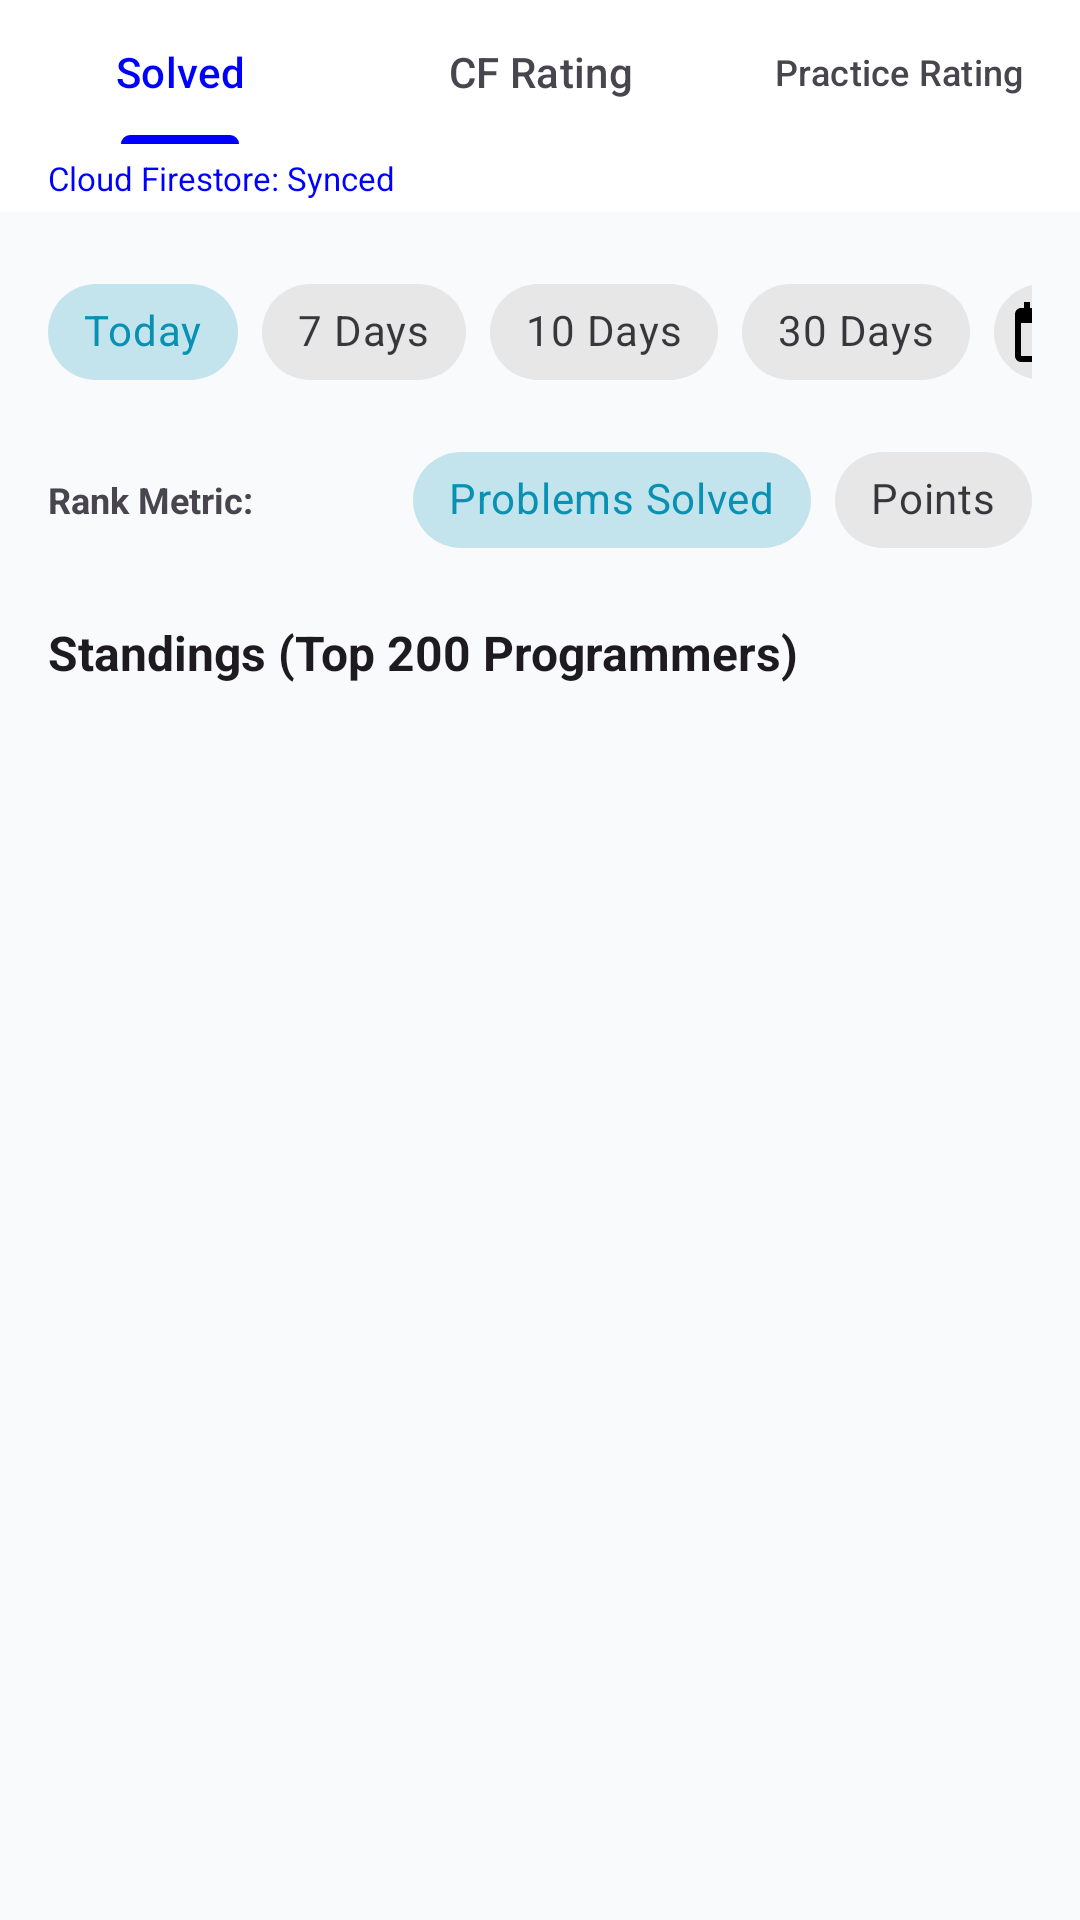

The Android layout XML behind this screen, and the referenced resources:
<!-- AndroidManifest.xml: application theme Theme.CodeArena -->
<!-- res/layout/fragment_leaderboard.xml -->
<?xml version="1.0" encoding="utf-8"?>
<androidx.coordinatorlayout.widget.CoordinatorLayout
    xmlns:android="http://schemas.android.com/apk/res/android"
    xmlns:app="http://schemas.android.com/apk/res-auto"
    xmlns:tools="http://schemas.android.com/tools"
    android:id="@+id/leaderboardCoordinator"
    android:layout_width="match_parent"
    android:layout_height="match_parent"
    android:background="?android:attr/colorBackground">

    <LinearLayout
        android:layout_width="match_parent"
        android:layout_height="match_parent"
        android:orientation="vertical">

        
        <com.google.android.material.tabs.TabLayout
            android:id="@+id/tabLayoutLeaderboard"
            android:layout_width="match_parent"
            android:layout_height="wrap_content"
            android:background="?attr/colorSurface"
            app:tabIndicatorColor="@color/cf_blue"
            app:tabSelectedTextColor="@color/cf_blue"
            app:tabTextColor="?android:attr/textColorSecondary"
            app:tabMode="fixed">

            <com.google.android.material.tabs.TabItem
                android:layout_width="wrap_content"
                android:layout_height="wrap_content"
                android:text="Solved" />

            <com.google.android.material.tabs.TabItem
                android:layout_width="wrap_content"
                android:layout_height="wrap_content"
                android:text="CF Rating" />

            <com.google.android.material.tabs.TabItem
                android:layout_width="wrap_content"
                android:layout_height="wrap_content"
                android:text="Practice Rating" />
        </com.google.android.material.tabs.TabLayout>

        
        <TextView
            android:id="@+id/tvCloudStatus"
            android:layout_width="match_parent"
            android:layout_height="wrap_content"
            android:background="@color/surface_dark"
            android:paddingHorizontal="16dp"
            android:paddingVertical="4dp"
            android:text="Cloud Firestore: Synced"
            android:textColor="@color/cf_blue"
            android:textSize="11sp"
            android:gravity="center_vertical" />

        <androidx.core.widget.NestedScrollView
            android:layout_width="match_parent"
            android:layout_height="0dp"
            android:layout_weight="1"
            android:fillViewport="true">

            <LinearLayout
                android:layout_width="match_parent"
                android:layout_height="wrap_content"
                android:orientation="vertical"
                android:padding="16dp">

                
                <LinearLayout
                    android:id="@+id/layoutSolvedFilters"
                    android:layout_width="match_parent"
                    android:layout_height="wrap_content"
                    android:orientation="vertical">

                    <HorizontalScrollView
                        android:layout_width="match_parent"
                        android:layout_height="wrap_content"
                        android:scrollbars="none">

                        <com.google.android.material.chip.ChipGroup
                            android:id="@+id/chipGroupTimeWindow"
                            android:layout_width="wrap_content"
                            android:layout_height="wrap_content"
                            app:singleSelection="true">

                            <com.google.android.material.chip.Chip
                                android:id="@+id/chipToday"
                                style="@style/Widget.MaterialComponents.Chip.Choice"
                                android:layout_width="wrap_content"
                                android:layout_height="wrap_content"
                                android:checked="true"
                                android:text="Today" />

                            <com.google.android.material.chip.Chip
                                android:id="@+id/chip7Days"
                                style="@style/Widget.MaterialComponents.Chip.Choice"
                                android:layout_width="wrap_content"
                                android:layout_height="wrap_content"
                                android:text="7 Days" />

                            <com.google.android.material.chip.Chip
                                android:id="@+id/chip10Days"
                                style="@style/Widget.MaterialComponents.Chip.Choice"
                                android:layout_width="wrap_content"
                                android:layout_height="wrap_content"
                                android:text="10 Days" />

                            <com.google.android.material.chip.Chip
                                android:id="@+id/chip30Days"
                                style="@style/Widget.MaterialComponents.Chip.Choice"
                                android:layout_width="wrap_content"
                                android:layout_height="wrap_content"
                                android:text="30 Days" />

                            <com.google.android.material.chip.Chip
                                android:id="@+id/chipCustomRange"
                                style="@style/Widget.MaterialComponents.Chip.Action"
                                android:layout_width="wrap_content"
                                android:layout_height="wrap_content"
                                android:text="Custom Range"
                                app:chipIcon="@drawable/ic_calendar" />
                        </com.google.android.material.chip.ChipGroup>
                    </HorizontalScrollView>

                    
                    <LinearLayout
                        android:layout_width="match_parent"
                        android:layout_height="wrap_content"
                        android:layout_marginTop="8dp"
                        android:orientation="horizontal"
                        android:gravity="center_vertical">

                        <TextView
                            android:layout_width="0dp"
                            android:layout_height="wrap_content"
                            android:layout_weight="1"
                            android:text="Rank Metric:"
                            android:textColor="?android:attr/textColorSecondary"
                            android:textSize="12sp"
                            android:textStyle="bold" />

                        <com.google.android.material.chip.ChipGroup
                            android:id="@+id/chipGroupMetric"
                            android:layout_width="wrap_content"
                            android:layout_height="wrap_content"
                            app:singleSelection="true">

                            <com.google.android.material.chip.Chip
                                android:id="@+id/chipMetricSolved"
                                style="@style/Widget.MaterialComponents.Chip.Choice"
                                android:layout_width="wrap_content"
                                android:layout_height="wrap_content"
                                android:checked="true"
                                android:text="Problems Solved" />

                            <com.google.android.material.chip.Chip
                                android:id="@+id/chipMetricPoints"
                                style="@style/Widget.MaterialComponents.Chip.Choice"
                                android:layout_width="wrap_content"
                                android:layout_height="wrap_content"
                                android:text="Points" />
                        </com.google.android.material.chip.ChipGroup>
                    </LinearLayout>
                </LinearLayout>

                
                <LinearLayout
                    android:id="@+id/layoutPracticeRatingChart"
                    android:layout_width="match_parent"
                    android:layout_height="wrap_content"
                    android:orientation="vertical"
                    android:visibility="gone">

                    <TextView
                        android:layout_width="wrap_content"
                        android:layout_height="wrap_content"
                        android:text="Practice Rating History (ELO Progression)"
                        android:textColor="?android:attr/textColorPrimary"
                        android:textSize="16sp"
                        android:textStyle="bold" />

                    <com.github.mikephil.charting.charts.LineChart
                        android:id="@+id/lineChartPracticeRating"
                        android:layout_width="match_parent"
                        android:layout_height="200dp"
                        android:layout_marginTop="8dp" />
                </LinearLayout>

                
                <TextView
                    android:id="@+id/tvLeaderboardHeader"
                    android:layout_width="wrap_content"
                    android:layout_height="wrap_content"
                    android:layout_marginTop="16dp"
                    android:text="Standings (Top 200 Programmers)"
                    android:textColor="?android:attr/textColorPrimary"
                    android:textSize="16sp"
                    android:textStyle="bold" />

                <ProgressBar
                    android:id="@+id/progressLeaderboard"
                    android:layout_width="wrap_content"
                    android:layout_height="wrap_content"
                    android:layout_gravity="center_horizontal"
                    android:layout_marginTop="24dp"
                    android:visibility="gone" />

                <TextView
                    android:id="@+id/tvEmptyLeaderboard"
                    android:layout_width="match_parent"
                    android:layout_height="wrap_content"
                    android:layout_marginTop="24dp"
                    android:gravity="center"
                    android:text="No competitors found for this window."
                    android:textColor="?android:attr/textColorSecondary"
                    android:visibility="gone" />

                <androidx.recyclerview.widget.RecyclerView
                    android:id="@+id/rvLeaderboard"
                    android:layout_width="match_parent"
                    android:layout_height="wrap_content"
                    android:layout_marginTop="10dp"
                    android:nestedScrollingEnabled="false"
                    tools:listitem="@layout/item_leaderboard_entry" />

            </LinearLayout>
        </androidx.core.widget.NestedScrollView>
    </LinearLayout>
</androidx.coordinatorlayout.widget.CoordinatorLayout>
<!-- res/layout/item_leaderboard_entry.xml (included above) -->
<?xml version="1.0" encoding="utf-8"?>
<com.google.android.material.card.MaterialCardView
    xmlns:android="http://schemas.android.com/apk/res/android"
    xmlns:app="http://schemas.android.com/apk/res-auto"
    xmlns:tools="http://schemas.android.com/tools"
    android:layout_width="match_parent"
    android:layout_height="wrap_content"
    android:layout_marginBottom="6dp"
    app:cardCornerRadius="10dp"
    app:cardElevation="1dp"
    app:strokeWidth="1dp"
    app:strokeColor="?attr/dividerHorizontal">

    <LinearLayout
        android:layout_width="match_parent"
        android:layout_height="wrap_content"
        android:orientation="horizontal"
        android:padding="12dp"
        android:gravity="center_vertical">

        <TextView
            android:id="@+id/tvLeaderboardRank"
            android:layout_width="32dp"
            android:layout_height="32dp"
            android:background="@drawable/bg_platform_chip"
            android:gravity="center"
            android:textColor="@color/white"
            android:textSize="13sp"
            android:textStyle="bold"
            tools:text="1" />

        <LinearLayout
            android:layout_width="0dp"
            android:layout_height="wrap_content"
            android:layout_weight="1"
            android:layout_marginStart="12dp"
            android:orientation="vertical">

            <TextView
                android:id="@+id/tvLeaderboardName"
                android:layout_width="match_parent"
                android:layout_height="wrap_content"
                android:ellipsize="end"
                android:maxLines="1"
                android:textColor="?android:attr/textColorPrimary"
                android:textSize="15sp"
                android:textStyle="bold"
                tools:text="tourist" />

            <TextView
                android:id="@+id/tvLeaderboardSubtext"
                android:layout_width="match_parent"
                android:layout_height="wrap_content"
                android:layout_marginTop="2dp"
                android:textColor="?android:attr/textColorSecondary"
                android:textSize="12sp"
                tools:text="CF: 3780 • Practice: 3650" />
        </LinearLayout>

        <TextView
            android:id="@+id/tvLeaderboardMetric"
            android:layout_width="wrap_content"
            android:layout_height="wrap_content"
            android:textColor="@color/cf_blue"
            android:textSize="15sp"
            android:textStyle="bold"
            tools:text="14 solves" />
    </LinearLayout>
</com.google.android.material.card.MaterialCardView>
<!-- resources referenced by this layout -->
<resources>
  <color name="cf_blue">#0000FF</color>
  <color name="surface_dark">#FFFFFF</color>
  <color name="white">#FFFFFF</color>
  <!-- drawable ic_calendar (drawable) -->
  <vector xmlns:android="http://schemas.android.com/apk/res/android"
      android:width="24dp"
      android:height="24dp"
      android:viewportWidth="24"
      android:viewportHeight="24">
      <path
          android:fillColor="#FF000000"
          android:pathData="M19,4h-1V2h-2v2H8V2H6v2H5c-1.11,0 -1.99,0.9 -1.99,2L3,20c0,1.1 0.89,2 2,2h14c1.1,0 2,-0.9 2,-2V6c0,-1.1 -0.9,-2 -2,-2zm0,16H5V9h14v11z" />
  </vector>
  <style name="Theme.CodeArena" parent="Theme.Material3.DayNight.NoActionBar">
          
          <item name="colorPrimary">@color/primary</item>
          <item name="colorOnPrimary">@color/on_primary</item>
          <item name="colorPrimaryContainer">@color/primary_container</item>
          <item name="colorOnPrimaryContainer">@color/on_primary_container</item>
  
          <item name="colorSecondary">@color/secondary</item>
          <item name="colorOnSecondary">@color/on_secondary</item>
          <item name="colorSecondaryContainer">@color/secondary_container</item>
          <item name="colorOnSecondaryContainer">@color/on_secondary_container</item>
  
          <item name="colorTertiary">@color/tertiary</item>
          <item name="colorOnTertiary">@color/on_tertiary</item>
          <item name="colorTertiaryContainer">@color/tertiary_container</item>
          <item name="colorOnTertiaryContainer">@color/on_tertiary_container</item>
  
          
          <item name="android:colorBackground">@color/bg_dark</item>
          <item name="colorSurface">@color/surface_dark</item>
          <item name="colorSurfaceVariant">@color/card_dark</item>
          <item name="colorOutline">@color/stroke_dark</item>
  
          <item name="android:statusBarColor">@color/bg_dark</item>
          <item name="android:navigationBarColor">@color/surface_dark</item>
          <item name="android:windowLightStatusBar">true</item>
      </style>
  <color name="primary">#0891B2</color>
  <color name="on_primary">#FFFFFF</color>
  <color name="primary_container">#CFFAFE</color>
  <color name="on_primary_container">#083344</color>
  <color name="secondary">#0284C7</color>
  <color name="on_secondary">#FFFFFF</color>
  <color name="secondary_container">#E0F2FE</color>
  <color name="on_secondary_container">#082F49</color>
  <color name="tertiary">#D97706</color>
  <color name="on_tertiary">#FFFFFF</color>
  <color name="tertiary_container">#FEF3C7</color>
  <color name="on_tertiary_container">#451A03</color>
  <color name="bg_dark">#F8FAFC</color>
  <color name="card_dark">#FFFFFF</color>
  <color name="stroke_dark">#E2E8F0</color>
</resources>
